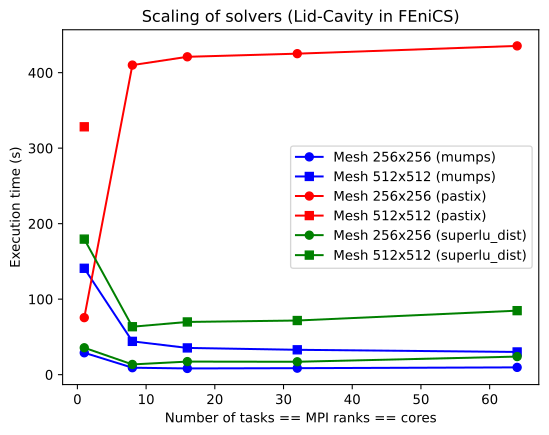

The data file committed next to this chart (first rows):
mesh, solver, ntasks, ntasks_per_node, threads, runtime
256, mumps, 16, 8, 1, 8.22
512, mumps, 16, 8, 1, 35.41
256, superlu_dist, 16, 8, 1, 17.3
512, superlu_dist, 16, 8, 1, 69.82
256, pastix, 16, 8, 1, 421
256, mumps, 1, 8, 1, 28.98
512, mumps, 1, 8, 1, 140.9
256, superlu_dist, 1, 8, 1, 35.62
512, superlu_dist, 1, 8, 1, 179.5
256, pastix, 1, 8, 1, 75.52
512, pastix, 1, 8, 1, 328.3
256, mumps, 32, 8, 1, 8.594
512, mumps, 32, 8, 1, 32.92
256, superlu_dist, 32, 8, 1, 17.08
512, superlu_dist, 32, 8, 1, 71.7
256, pastix, 32, 8, 1, 425.2
256, mumps, 64, 8, 1, 9.63
512, mumps, 64, 8, 1, 30.07
256, superlu_dist, 64, 8, 1, 23.93
512, superlu_dist, 64, 8, 1, 84.78
256, pastix, 64, 8, 1, 435.5
256, mumps, 8, 8, 1, 9.203
512, mumps, 8, 8, 1, 44.1
256, superlu_dist, 8, 8, 1, 13.54
512, superlu_dist, 8, 8, 1, 63.49
256, pastix, 8, 8, 1, 410
